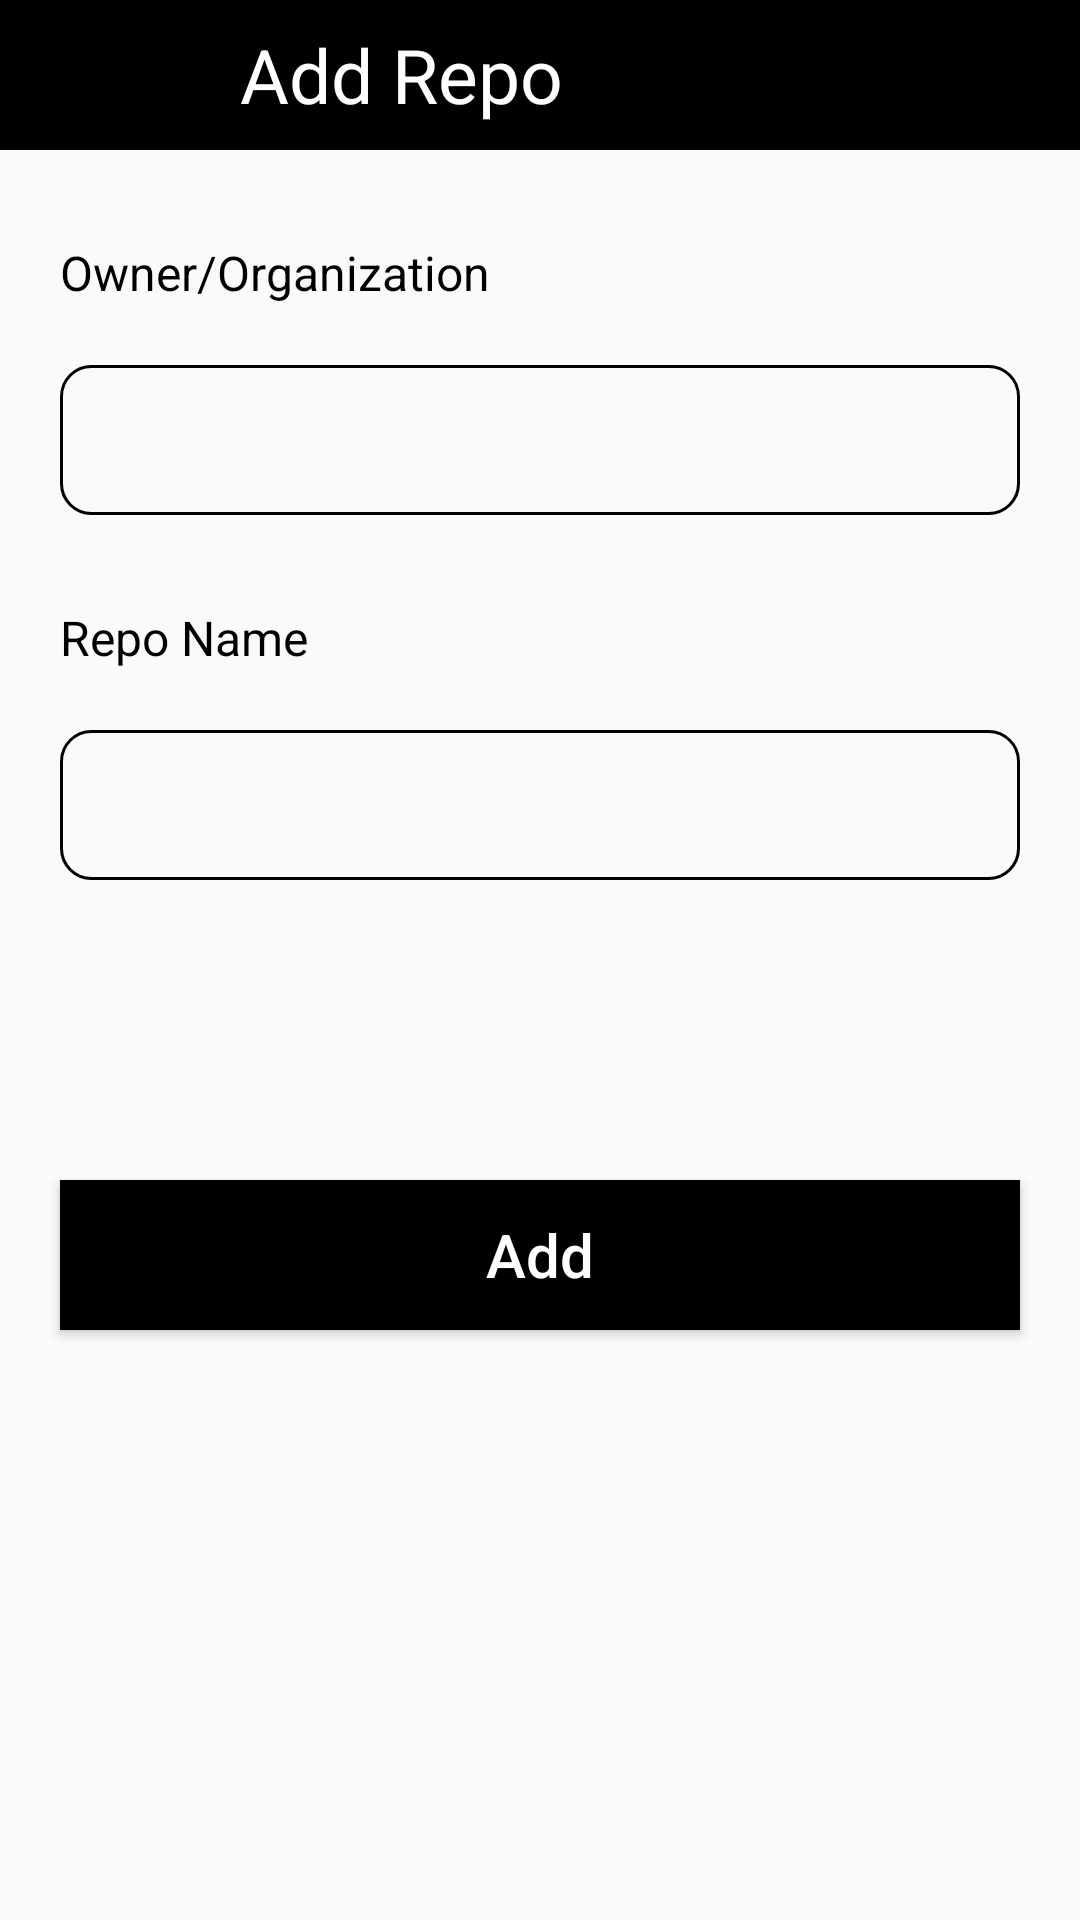

Here is an Android app screen rendered from its layout file. Give the layout XML and the strings, colors and styles it references.
<!-- AndroidManifest.xml: application theme Theme.Github -->
<!-- res/layout/activity_addrepo.xml -->
<?xml version="1.0" encoding="utf-8"?>
<androidx.constraintlayout.widget.ConstraintLayout xmlns:android="http://schemas.android.com/apk/res/android"
    xmlns:app="http://schemas.android.com/apk/res-auto"
    xmlns:tools="http://schemas.android.com/tools"
    android:layout_width="match_parent"
    android:layout_height="match_parent"
    tools:context=".Addrepo">


    <RelativeLayout
        android:id="@+id/addrepoll1"
        android:layout_width="match_parent"
        android:layout_height="50dp"
        app:layout_constraintTop_toTopOf="parent"
        android:background="@color/black"
        >
        <TextView
            android:layout_alignParentTop="true"
            android:layout_alignParentLeft="true"
            android:layout_width="wrap_content"
            android:layout_height="match_parent"
            android:text="Add Repo"
            android:textColor="@color/white"
            android:textSize="25sp"
            android:gravity="center_vertical"
            android:layout_marginLeft="80dp"
            />

        <Button
            android:id="@+id/addepoback"
            android:layout_width="30dp"
            android:layout_height="30dp"
            android:layout_alignParentLeft="true"
            android:layout_alignParentTop="true"
            android:layout_marginLeft="10dp"
            android:layout_marginTop="10dp"
            android:layout_marginRight="20dp"
            android:background="@drawable/ic_baseline_arrow_back_ios_24"
            android:textColor="@color/white"
            android:textSize="25sp" />

    </RelativeLayout>

    <TextView
        android:id="@+id/addrepotv1"
        android:layout_width="match_parent"
        android:layout_height="wrap_content"
        app:layout_constraintTop_toBottomOf="@id/addrepoll1"
        android:layout_marginTop="30dp"
        android:text="Owner/Organization"
        android:textColor="@color/black"
        android:layout_marginLeft="20dp"
        android:textSize="16dp"
        />

    <EditText
        android:id="@+id/owner_edittext"
        android:layout_width="match_parent"
        android:layout_height="50dp"
        android:paddingLeft="20dp"
        app:layout_constraintTop_toBottomOf="@id/addrepotv1"
        android:layout_marginTop="20dp"
        android:layout_marginLeft="20dp"
        android:layout_marginRight="20dp"
        android:background="@drawable/edittextback"
        />


    <TextView
        android:id="@+id/addrepotv2"
        android:layout_width="match_parent"
        android:layout_height="wrap_content"
        app:layout_constraintTop_toBottomOf="@id/owner_edittext"
        android:layout_marginTop="30dp"
        android:text="Repo Name"
        android:textColor="@color/black"
        android:layout_marginLeft="20dp"
        android:textSize="16dp"
        />

    <EditText
        android:id="@+id/reponame_edittext"
        android:layout_width="match_parent"
        android:layout_height="50dp"
        android:paddingLeft="20dp"
        app:layout_constraintTop_toBottomOf="@id/addrepotv2"
        android:layout_marginTop="20dp"
        android:layout_marginLeft="20dp"
        android:layout_marginRight="20dp"
        android:background="@drawable/edittextback"
        />

    <Button
        android:id="@+id/confirm_repobtn"
        android:layout_width="match_parent"
        android:layout_height="50dp"
        app:layout_constraintTop_toBottomOf="@id/reponame_edittext"
        android:layout_marginTop="100dp"
        android:layout_marginLeft="20dp"
        android:layout_marginRight="20dp"
        android:background="@color/black"
        android:text="Add"
        android:textColor="@color/white"
        android:textAllCaps="false"
        android:textSize="20sp"
        />

</androidx.constraintlayout.widget.ConstraintLayout>
<!-- resources referenced by this layout -->
<resources>
  <!-- drawable edittextback (drawable) -->
  <?xml version="1.0" encoding="utf-8"?>
  <shape xmlns:android="http://schemas.android.com/apk/res/android"
      android:shape="rectangle">
  
      <stroke android:color="@color/black"
          android:width="1dp" />
  
      <corners android:radius="10dp" />
  
  </shape>
  <style name="Theme.Github" parent="Theme.AppCompat.Light.NoActionBar">
          
          <item name="colorPrimary">@color/black</item>
          <item name="colorOnPrimary">@color/white</item>
          
          <item name="colorSecondary">@color/teal_200</item>
          <item name="colorSecondaryVariant">@color/teal_700</item>
          <item name="colorOnSecondary">@color/black</item>
          
          <item name="android:statusBarColor" tools:targetApi="l">?attr/colorPrimary</item>
          
      </style>
  <!-- not gathered from this repository: default colours our renderer supplied (Android Studio template values) -->
  <color name="teal_200">#FF03DAC5</color>
  <color name="teal_700">#FF018786</color>
  <color name="black">#FF000000</color>
  <color name="white">#FFFFFFFF</color>
</resources>
